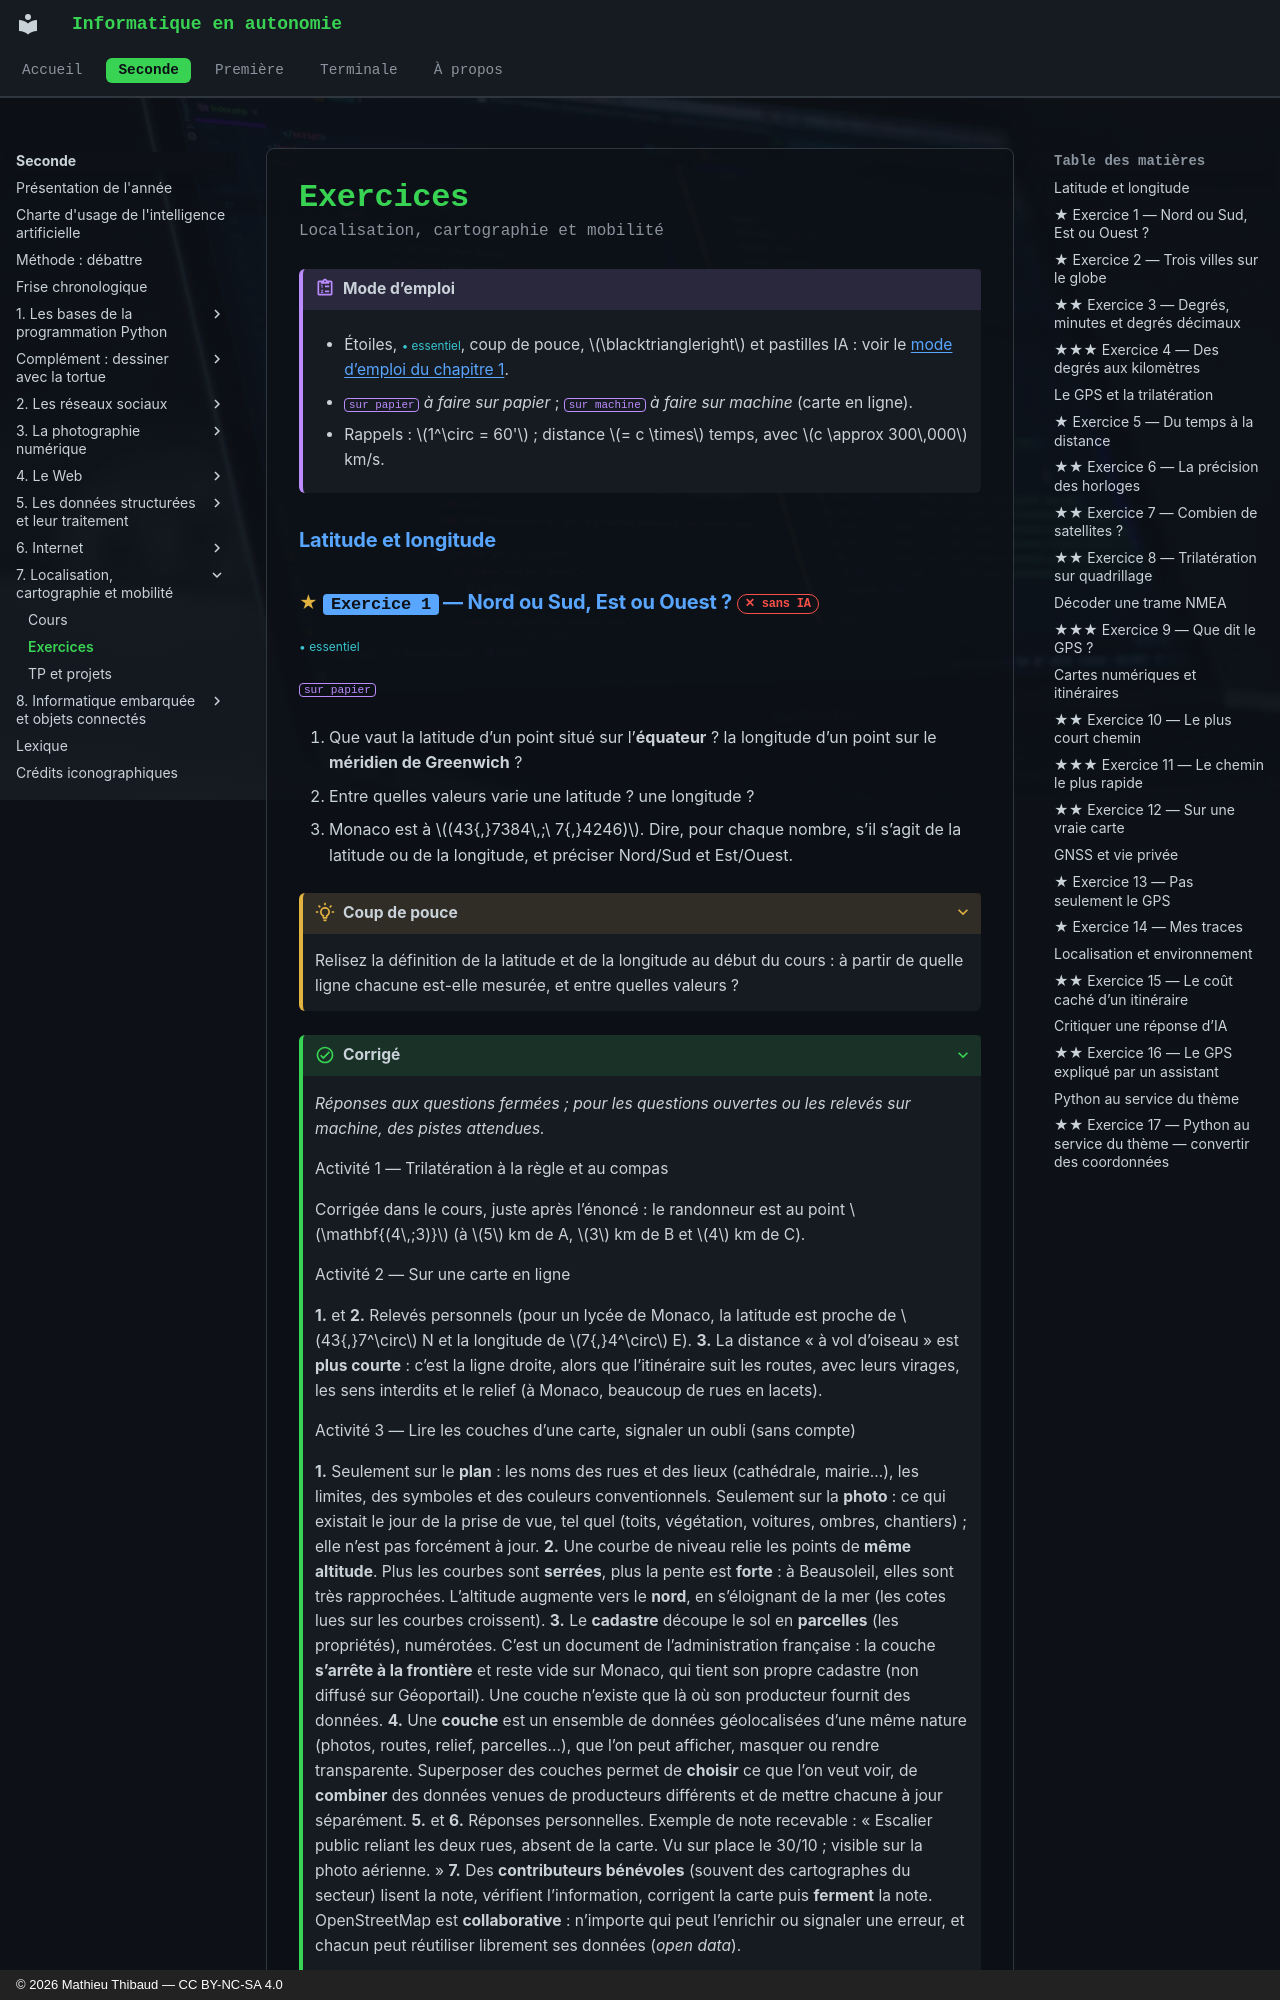

repository: MathThibaud/informatique-en-autonomie · page: seconde/07-localisation-cartographie-et-mobilite/exercices/index.html · generator: mkdocs · copyright: © 2026 Mathieu Thibaud — CC BY-NC-SA 4.0

# Exercices

<p class="sous-titre">Localisation, cartographie et mobilité</p>

!!! consignes "Mode d’emploi"

    -  Étoiles, <span class="essentiel">• essentiel</span>, coup de pouce, $\blacktriangleright$ et pastilles IA : voir le [mode d’emploi du chapitre 1](../01-les-bases-de-la-programmation-python/exercices.md#modeemploi).

    - <span class="tag">sur papier</span> *à faire sur papier* ; <span class="tag">sur machine</span> *à faire sur machine* (carte en ligne).

    - Rappels : $1^\circ = 60'$ ; distance $= c \times$ temps, avec $c \approx 300\,000$ km/s.

### Latitude et longitude
